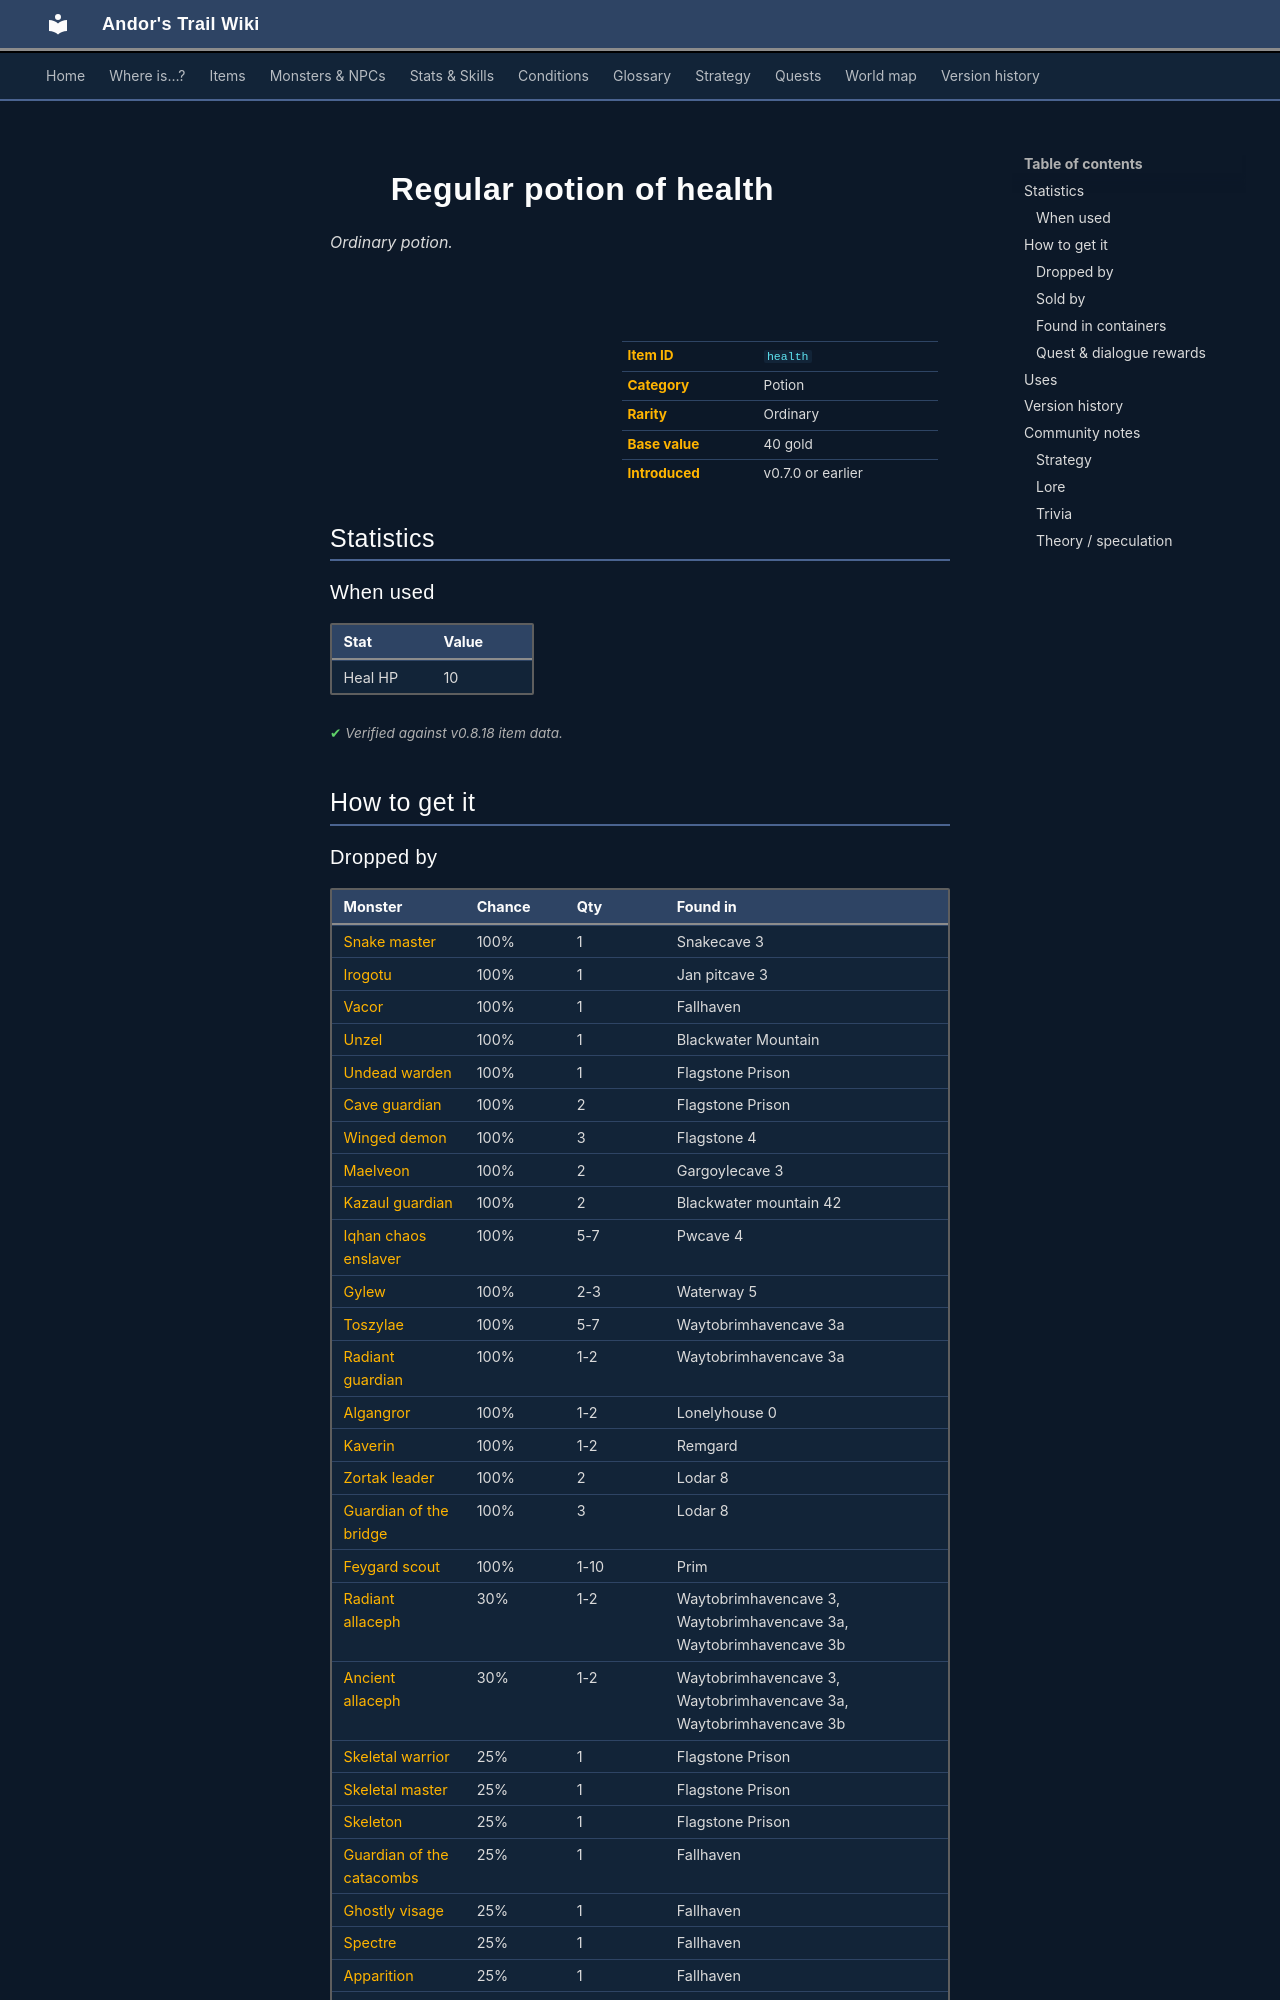

repository: asdfghjkl628/Andor-s-Trail-Wikiiii · page: items/health/index.html · generator: mkdocs

---
description: "Regular potion of health is a ordinary potion in Andor's Trail. How to get it: monster drops, shops, containers, quests and dialogue."
---

# ![](../assets/icons/items/items_consumables_49.png){ .sprite } Regular potion of health

*Ordinary potion.*

<div class="infobox" markdown>

<p class="ib-img"><img class="sprite" src="../../assets/icons/items/items_consumables_49.png" alt=""></p>

| | |
|---|---|
| **Item ID** | `health` |
| **Category** | Potion |
| **Rarity** | Ordinary |
| **Base value** | 40 gold |
| **Introduced** | v0.7.0 or earlier |

</div>

## Statistics

### When used

| Stat | Value |
|---|---|
| Heal HP | 10 |

<p class="verified">Verified against v0.8.18 item data.</p>

## How to get it

### Dropped by

| Monster | Chance | Qty | Found in |
|---|---|---|---|
| [Snake master](../monsters/snake_master.md) | 100% | 1 | Snakecave 3 |
| [Irogotu](../monsters/irogotu.md) | 100% | 1 | Jan pitcave 3 |
| [Vacor](../monsters/vacor.md) | 100% | 1 | Fallhaven |
| [Unzel](../monsters/unzel.md) | 100% | 1 | Blackwater Mountain |
| [Undead warden](../monsters/undead_warden.md) | 100% | 1 | Flagstone Prison |
| [Cave guardian](../monsters/cave_guardian.md) | 100% | 2 | Flagstone Prison |
| [Winged demon](../monsters/winged_demon.md) | 100% | 3 | Flagstone 4 |
| [Maelveon](../monsters/maelveon.md) | 100% | 2 | Gargoylecave 3 |
| [Kazaul guardian](../monsters/kazaul_guardian.md) | 100% | 2 | Blackwater mountain 42 |
| [Iqhan chaos enslaver](../monsters/iqhan_boss.md) | 100% | 5-7 | Pwcave 4 |
| [Gylew](../monsters/gylew.md) | 100% | 2-3 | Waterway 5 |
| [Toszylae](../monsters/toszylae.md) | 100% | 5-7 | Waytobrimhavencave 3a |
| [Radiant guardian](../monsters/toszylae_guard.md) | 100% | 1-2 | Waytobrimhavencave 3a |
| [Algangror](../monsters/algangror.md) | 100% | 1-2 | Lonelyhouse 0 |
| [Kaverin](../monsters/kaverin.md) | 100% | 1-2 | Remgard |
| [Zortak leader](../monsters/zortakb.md) | 100% | 2 | Lodar 8 |
| [Guardian of the bridge](../monsters/lbridge.md) | 100% | 3 | Lodar 8 |
| [Feygard scout](../monsters/feygard_scout.md#v-ortholion_guard2) | 100% | 1-10 | Prim |
| [Radiant allaceph](../monsters/allaceph_5.md) | 30% | 1-2 | Waytobrimhavencave 3, Waytobrimhavencave 3a, Waytobrimhavencave 3b |
| [Ancient allaceph](../monsters/allaceph_6.md) | 30% | 1-2 | Waytobrimhavencave 3, Waytobrimhavencave 3a, Waytobrimhavencave 3b |
| [Skeletal warrior](../monsters/skeletal_warrior.md) | 25% | 1 | Flagstone Prison |
| [Skeletal master](../monsters/skeletal_master.md) | 25% | 1 | Flagstone Prison |
| [Skeleton](../monsters/skeleton.md) | 25% | 1 | Flagstone Prison |
| [Guardian of the catacombs](../monsters/guardian_of_the_catacombs.md) | 25% | 1 | Fallhaven |
| [Ghostly visage](../monsters/ghostly_visage.md) | 25% | 1 | Fallhaven |
| [Spectre](../monsters/spectre.md) | 25% | 1 | Fallhaven |
| [Apparition](../monsters/apparition.md) | 25% | 1 | Fallhaven |
| [Shade](../monsters/shade.md) | 25% | 1 | Fallhaven |
| [Young gargoyle](../monsters/young_gargoyle.md) | 25% | 1 | Fallhaven |
| [Bone warrior](../monsters/bone_warrior.md) | 25% | 1 | Flagstone Prison |
| [Bone champion](../monsters/bone_champion.md) | 25% | 1 | Flagstone Prison, Loneford |
| [Rotting corpse](../monsters/rotting_corpse.md) | 25% | 1 | Flagstone Prison |
| [Walking corpse](../monsters/walking_corpse.md) | 25% | 1 | Flagstone Prison |
| [Gargoyle](../monsters/gargoyle.md) | 25% | 1 | Flagstone Prison |
| [Fledgling gargoyle](../monsters/fledgling_gargoyle.md) | 25% | 1 | Flagstone Prison |
| [Tough shadow gargoyle](../monsters/tough_shadow_gargoyle.md) | 25% | 1 | Gargoylecave 1, Gargoylecave 2 |
| [Shadow gargoyle trainer](../monsters/shadow_gargoyle_trainer.md) | 25% | 1 | Gargoylecave 2, Gargoylecave 3, Gargoylecave 4 |
| [Shadow gargoyle master](../monsters/shadow_gargoyle_master.md) | 25% | 1 | Gargoylecave 2, Gargoylecave 3, Gargoylecave 4 |
| [Rancid zombie](../monsters/zombie1.md) | 25% | 1 | Foaming Flask Tavern |
| [Rotting zombie](../monsters/zombie2.md) | 25% | 1 | Foaming Flask Tavern |

*…and 41 more.*
